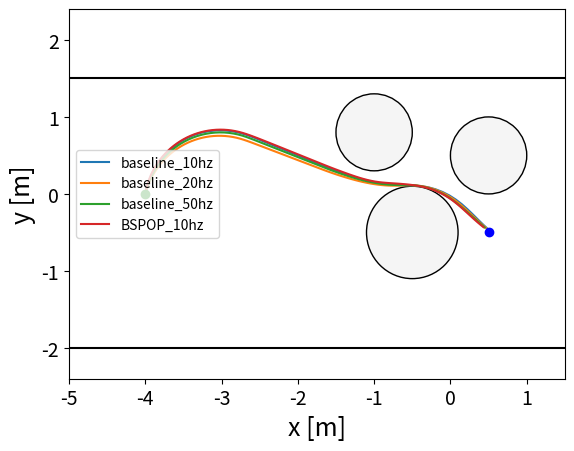
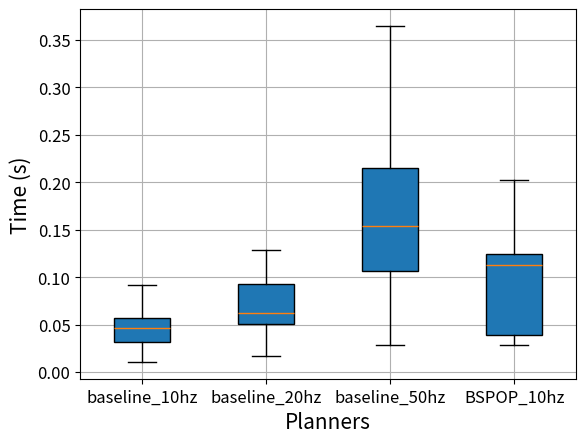

Reproduce these figures in Python, in order.
import numpy as np
import matplotlib.pyplot as plt

def totoal_distance(x, y):
    distance = 0
    for i in range(len(x)-1):
        distance += np.sqrt((x[i+1]-x[i])**2 + (y[i+1]-y[i])**2)
    return distance

mpc_10hz_running_time = np.array([0.073786, 0.057333, 0.074936, 0.108836, 0.109276, 0.076368, 0.078275, 0.092127, 0.065671, 0.096079, 0.107052, 0.080391, 0.046847, 0.045831, 0.046018, 0.050226, 0.061578, 0.047066, 0.045985, 0.046671, 0.044735, 0.050108, 0.050805, 0.043571, 0.039887, 0.046914, 0.050813, 0.048023, 0.044209, 0.041315, 0.040717, 0.051295, 0.042605, 0.049204, 0.050385, 0.056759, 0.039795, 0.030396, 0.034812, 0.037846, 0.031384, 0.028705, 0.021158, 0.018254, 0.01704, 0.016589, 0.015927, 0.014126, 0.017286, 0.01395, 0.012684, 0.010693, 0.011577])
mpc_10hz_running_time_mean = np.mean(mpc_10hz_running_time)
mpc_10hz_running_time_std = np.std(mpc_10hz_running_time)
mpc_10hz_running_time_max = np.max(mpc_10hz_running_time)
mpc_10hz_running_time_min = np.min(mpc_10hz_running_time)
mpc_10hz_running_time_total = np.sum(mpc_10hz_running_time)
print("mpc_10hz_running_time_mean: ", mpc_10hz_running_time_mean)
print("mpc_10hz_running_time_std: ", mpc_10hz_running_time_std)
print("mpc_10hz_running_time_max: ", mpc_10hz_running_time_max)
print("mpc_10hz_running_time_min: ", mpc_10hz_running_time_min)
print("mpc_10hz_running_time_total: ", mpc_10hz_running_time_total)
mpc_10hz_x = np.array([-4.0, -3.9888348144335293, -3.9598121885108224, -3.92374967832763, -3.8786092525110885, -3.824841939283549, -3.7629849638764306, -3.693656380753169, -3.6175488982131987, -3.535422957079468, -3.4480991326249506, -3.356449935655601, -3.2613910946706164, -3.163872406205784, -3.064868244780249, -2.9653678272681763, -2.8663653289703936, -2.7688499501423767, -2.6733123800923972, -2.5791852884366535, -2.486236181129382, -2.393463930573134, -2.300718097956952, -2.2079780764255985, -2.1152411158129456, -2.022507035184934, -1.9297760732410203, -1.8370485771303728, -1.7443249627769735, -1.6516057193648646, -1.5584901744191066, -1.4649302730007843, -1.3706504388346747, -1.275516555002711, -1.1796082426610917, -1.082905558479105, -0.9853566718985309, -0.8869901766000781, -0.7878971171230891, -0.6883130298447135, -0.5884627490928636, -0.4885043476770153, -0.3892055488534084, -0.29108162716934005, -0.19509449951039448, -0.10220323754864996, -0.013335980079093451, 0.0706193406387802, 0.1496436881443739, 0.22448107078131938, 0.2965055790510127, 0.3676470512177568, 0.4395483741454688, 0.49380454756183106])
mpc_10hz_y = np.array([0.0, 0.049743377569033735, 0.14511910542240086, 0.23785436577796434, 0.32652609245136227, 0.41024830684239255, 0.48818448424282324, 0.5595559121146959, 0.6236494707286888, 0.6798247584208458, 0.7275204902744353, 0.7662601062934131, 0.7956565330324753, 0.8154160511070674, 0.825341229940481, 0.825332900425054, 0.8153911457874846, 0.7956153007594926, 0.7674979053963777, 0.7341088779360045, 0.6972302712444186, 0.6599033272766757, 0.6225106758499677, 0.5851036105098235, 0.5476889571853871, 0.5102671663413128, 0.4728376482629159, 0.4353995450284085, 0.39795182912288235, 0.3604932926376476, 0.32403621173305425, 0.2888058325301693, 0.25555821685122065, 0.22482689244790646, 0.19666306053367805, 0.1714133438454132, 0.14969687851526223, 0.13224535086824935, 0.12014024485785761, 0.11419562995901733, 0.11254982038892737, 0.10971750537041816, 0.10280892494572497, 0.08631561880115605, 0.060108664038193926, 0.024449911895973446, -0.020304347151092892, -0.0737069433064307, -0.13429869612753104, -0.20033204667436091, -0.2696450988192892, -0.3399224508428955, -0.4093974239806165, -0.4592053379651994])
mpc_10hz_distance = totoal_distance(mpc_10hz_x, mpc_10hz_y)
print("mpc_10hz_distance: ", mpc_10hz_distance)

mpc_20hz_running_time = np.array([0.102379, 0.084345, 0.128414, 0.266685, 0.241664, 0.069199, 0.12352, 0.092927, 0.271075, 0.287782, 0.329411, 0.267601, 0.174267, 0.168001, 0.203729, 0.057332, 0.101237, 0.095499, 0.084105, 0.108839, 0.058287, 0.05575, 0.057971, 0.060863, 0.059053, 0.06201, 0.061916, 0.122757, 0.061862, 0.06861, 0.094702, 0.093747, 0.05212, 0.057149, 0.080053, 0.113532, 0.102894, 0.09815, 0.104632, 0.098149, 0.103404, 0.099216, 0.093404, 0.076031, 0.061565, 0.06954, 0.064862, 0.056748, 0.059564, 0.074768, 0.063015, 0.063901, 0.060076, 0.071888, 0.061967, 0.051014, 0.06123, 0.05627, 0.061612, 0.066562, 0.06144, 0.067838, 0.060851, 0.048849, 0.063907, 0.081053, 0.062997, 0.06221, 0.084559, 0.069331, 0.070998, 0.066014, 0.05967, 0.060053, 0.057464, 0.06353, 0.06102, 0.05869, 0.055196, 0.047488, 0.037618, 0.038639, 0.039754, 0.032947, 0.029108, 0.025425, 0.022077, 0.027469, 0.022779, 0.021733, 0.021361, 0.023646, 0.021807, 0.021108, 0.020111, 0.025293, 0.019589, 0.020873, 0.019602, 0.019944, 0.018872, 0.0184, 0.016903, 0.019211])
mpc_20hz_running_time_mean = np.mean(mpc_20hz_running_time)
mpc_20hz_running_time_std = np.std(mpc_20hz_running_time)
mpc_20hz_running_time_max = np.max(mpc_20hz_running_time)
mpc_20hz_running_time_min = np.min(mpc_20hz_running_time)
mpc_20hz_running_time_total = np.sum(mpc_20hz_running_time)
print("mpc_20hz_running_time_mean: ", mpc_20hz_running_time_mean)
print("mpc_20hz_running_time_std: ", mpc_20hz_running_time_std)
print("mpc_20hz_running_time_max: ", mpc_20hz_running_time_max)
print("mpc_20hz_running_time_min: ", mpc_20hz_running_time_min)
print("mpc_20hz_running_time_total: ", mpc_20hz_running_time_total)
mpc_20hz_x = np.array([-4.0, -4.009726372261721, -3.9963331846113346, -3.982974456418874, -3.9672275474283873, -3.949131816712368, -3.9287324941744726, -3.906080567498323, -3.8812326547048603, -3.854250862636774, -3.8252026317234176, -3.7941605674161534, -3.7612022587105627, -3.7264100842157246, -3.6898710062502027, -3.651676353481553, -3.611921592652216, -3.570706089962372, -3.5281328627061876, -3.4843083217822204, -3.43934200572159, -3.3933463068986893, -3.3464361906087734, -3.298728907714593, -3.2503437015800247, -3.2014015100248137, -3.1520246630414146, -3.102336577034791, -3.0524614463451183, -3.0025239328276334, -2.952648854261143, -2.902960872370559, -2.8535841812355622, -2.8046421968717397, -2.7562572487525463, -2.7084335707262537, -2.6610714665491657, -2.614036072166019, -2.567145536878975, -2.520317143145171, -2.4735153048299328, -2.426724948545976, -2.37993970163146, -2.333156863766064, -2.286375289470842, -2.2395944960353726, -2.1928142858724504, -2.1460345855983114, -2.099255376988637, -2.0524766671756915, -2.005698475743462, -1.9589208291668863, -1.9121437584777752, -1.8653672983706187, -1.8185914869672546, -1.7718163659010087, -1.7250419805668447, -1.6782050154512251, -1.6312764704265528, -1.5841934866899534, -1.5369354891283564, -1.4895131351617896, -1.441928540295273, -1.3941908508470346, -1.3462897299146366, -1.2982072249640662, -1.2499397412982518, -1.2014726239606315, -1.1528043106464096, -1.103923370580486, -1.0548386077076093, -1.0055469023177082, -0.9560681624264208, -0.9064246280753685, -0.8566378833548459, -0.806745228313696, -0.7567891916165803, -0.7068186196045135, -0.6568656090304706, -0.6069173076728529, -0.5569501146241643, -0.5070126610080974, -0.4571414820064896, -0.4074612295968842, -0.3580960785397492, -0.3091694160062345, -0.2608035331744777, -0.21311931956532784, -0.1662359608814596, -0.12027064110510981, -0.07533824959897703, -0.03155109394220726, 0.010981380781393817, 0.05218070036227817, 0.09213187473137521, 0.13094214883822866, 0.16886427334429052, 0.20612672581243943, 0.2429367376127631, 0.2794843201442391, 0.31594579166659303, 0.35248649398864934, 0.389262846064211, 0.4264238712965985, 0.4636372686683276])
mpc_20hz_y = np.array([0.0, -0.049039544632424874, -0.0007803447320622847, 0.04733721585998311, 0.0947269838866686, 0.1412705096049968, 0.1868514584374901, 0.23135590174776502, 0.27467260160271917, 0.3166932888094102, 0.3573129335320553, 0.39643000781028415, 0.4339467393286076, 0.46976935579469853, 0.503808319321655, 0.535978550226106, 0.5661996396831148, 0.5943960507063694, 0.6204973069513123, 0.6444381688693032, 0.6661587967725164, 0.6856049004020013, 0.7027278746250574, 0.717484920922757, 0.7298391543639726, 0.739759695798396, 0.7472217490384945, 0.7522066628370411, 0.7547019775053433, 0.7547014560563, 0.7522050997930751, 0.747219148306871, 0.739756063879679, 0.7298345003377396, 0.7174792564264592, 0.7030635919954925, 0.6871004558559446, 0.6701496654938635, 0.6527940237709843, 0.6352700106998059, 0.6176749532420539, 0.6000493401643006, 0.5824101609770018, 0.5647645918035816, 0.5471156725784261, 0.5294646835888146, 0.5118121487883945, 0.49415826280518815, 0.4765030740521475, 0.45884656374663313, 0.441188680122938, 0.42352935317521334, 0.4058685008475857, 0.3882060314084569, 0.3705418440782553, 0.3528758288158737, 0.33520786566101934, 0.3177067675992341, 0.3004574901472011, 0.2836379444734003, 0.26731656518361496, 0.25147768045901786, 0.23613256507514296, 0.22127220327653466, 0.2069488079980564, 0.19325025821412642, 0.1802246793284117, 0.1679655860969167, 0.15653512182363788, 0.1460618394423157, 0.13660740029384408, 0.12830517579645542, 0.1212110939950214, 0.11539629759011087, 0.11101511656870146, 0.10818875142108013, 0.10702689430036337, 0.10749008303408912, 0.10924094371648795, 0.11149028035178889, 0.11291380198083935, 0.11283645376552, 0.11026336974372915, 0.10520098128572335, 0.09766194172659469, 0.08766509473953697, 0.07523542723648798, 0.060404006913892715, 0.04320790459966843, 0.0236901015955491, 0.0018993822464198444, -0.022109787994612252, -0.048277398706189946, -0.07650020675715936, -0.10648396540770179, -0.1379639043473476, -0.1705275962591694, -0.20385549139689468, -0.2376890009555963, -0.27180926054208215, -0.306022727001843, -0.3401510041787307, -0.37402312383052605, -0.4074691840115973, -0.43990903678268545])
mpc_20hz_distance = totoal_distance(mpc_20hz_x, mpc_20hz_y)
print("mpc_20hz_distance: ", mpc_20hz_distance)

mpc_50hz_running_time = np.array([0.576516, 0.146473, 0.822614, 0.251175, 0.133582, 0.549595, 0.74637, 0.784921, 0.123146, 0.696488, 0.463898, 0.551071, 0.123435, 0.112772, 0.4659, 0.116099, 0.143542, 0.570487, 1.610028, 0.576369, 0.776391, 0.535787, 1.013766, 0.769359, 0.761459, 0.763691, 0.797618, 0.134347, 0.719382, 0.755545, 0.491817, 1.359329, 0.298814, 0.749645, 0.678446, 0.265107, 0.247258, 0.2293, 0.236942, 0.867166, 0.364689, 0.356927, 0.315919, 0.14433, 0.140255, 0.300141, 0.44083, 0.201441, 0.12435, 0.551944, 0.364786, 0.423811, 0.3824, 0.572306, 0.166526, 0.36374, 0.142095, 0.407602, 0.140972, 0.143191, 0.151924, 0.438301, 0.421095, 0.423651, 0.353576, 0.402913, 0.399264, 0.157783, 0.152035, 0.158091, 0.176092, 0.27274, 0.145357, 0.15179, 0.154008, 0.156115, 0.163597, 0.154641, 0.164972, 0.172962, 0.604484, 0.917115, 0.757662, 0.810824, 0.88663, 0.87697, 0.766722, 0.278638, 0.779298, 0.599328, 0.358842, 0.281164, 0.181952, 0.173052, 0.18699, 0.19931, 0.172928, 0.180443, 0.185085, 0.197007, 0.237134, 0.210325, 0.194909, 0.166488, 0.146206, 0.171973, 0.165779, 0.154271, 0.158866, 0.174606, 0.162002, 0.144256, 0.140934, 0.139681, 0.135446, 0.132418, 0.145129, 0.168552, 0.172564, 0.1703, 0.16293, 0.148596, 0.131311, 0.142964, 0.147056, 0.149466, 0.143699, 0.149633, 0.145737, 0.145771, 0.149814, 0.16965, 0.193147, 0.156337, 0.160767, 0.175461, 0.162856, 0.16361, 0.155901, 0.140752, 0.153263, 0.129947, 0.158901, 0.153181, 0.148371, 0.15802, 0.15517, 0.147172, 0.161655, 0.173696, 0.167433, 0.168162, 0.160675, 0.174703, 0.174839, 0.18425, 0.165876, 0.153033, 0.142973, 0.151909, 0.19849, 0.11548, 0.149347, 0.174931, 0.157618, 0.188981, 0.196231, 0.158811, 0.157253, 0.162977, 0.162898, 0.251326, 0.16866, 0.16356, 0.138132, 0.152268, 0.169667, 0.108258, 0.122404, 0.162937, 0.156165, 0.142547, 0.167417, 0.109972, 0.112244, 0.128308, 0.151421, 0.127615, 0.12034, 0.13668, 0.100745, 0.117873, 0.107215, 0.104431, 0.115641, 0.113536, 0.10526, 0.10581, 0.113305, 0.100079, 0.100839, 0.089517, 0.076816, 0.084957, 0.086783, 0.098318, 0.082977, 0.093526, 0.102863, 0.086793, 0.085156, 0.073481, 0.056805, 0.048609, 0.046912, 0.044219, 0.04472, 0.049358, 0.052124, 0.049599, 0.047382, 0.048877, 0.042894, 0.045508, 0.043005, 0.039257, 0.045993, 0.038634, 0.042618, 0.046396, 0.040564, 0.036496, 0.034978, 0.033965, 0.037363, 0.035593, 0.036446, 0.035525, 0.033353, 0.034959, 0.034018, 0.033607, 0.033213, 0.037046, 0.034867, 0.031328, 0.036831, 0.032057, 0.031965, 0.032882, 0.031463, 0.029379, 0.030847, 0.028837, 0.028602, 0.031737, 0.028749, 0.028041, 0.029564, 0.0303])
mpc_50hz_running_time_mean = np.mean(mpc_50hz_running_time)
mpc_50hz_running_time_std = np.std(mpc_50hz_running_time)
mpc_50hz_running_time_max = np.max(mpc_50hz_running_time)
mpc_50hz_running_time_min = np.min(mpc_50hz_running_time)
mpc_50hz_running_time_total = np.sum(mpc_50hz_running_time)
print("mpc_50hz_running_time_mean: ", mpc_50hz_running_time_mean)
print("mpc_50hz_running_time_std: ", mpc_50hz_running_time_std)
print("mpc_50hz_running_time_max: ", mpc_50hz_running_time_max)
print("mpc_50hz_running_time_min: ", mpc_50hz_running_time_min)
print("mpc_50hz_running_time_total: ", mpc_50hz_running_time_total)
mpc_50hz_x = np.array([-4.0, -4.003596199653806, -4.0073508964162965, -4.002776561784104, -3.998202407572061, -3.993239878227417, -3.9878909586952345, -3.982157788472131, -3.9760426607498256, -3.969548021497937, -3.963052095714116, -3.956179180685673, -3.9493076276733703, -3.942061909430293, -3.934444924147, -3.926459718516504, -3.918109486514451, -3.9093975681222126, -3.900327447991401, -3.890902754048874, -3.881127256046948, -3.8710048640543993, -3.860539626893148, -3.8497357305186077, -3.838597496345367, -3.827129379518675, -3.8153359671324494, -3.803221976394362, -3.7907922527395552, -3.778051767891595, -3.765005617874916, -3.75165902097555, -3.7380173156542886, -3.7240859584117336, -3.7098705216050165, -3.695376691219441, -3.680610264594027, -3.665577148102661, -3.6502833547916214, -3.6347350019744393, -3.618938308785058, -3.60289959369026, -3.5866252719623644, -3.5701218531132044, -3.5533959382904095, -3.5364542176370333, -3.519303467615586, -3.5019505482974265, -3.4844024006192766, -3.4666660436061494, -3.448748571564736, -3.4306571512449864, -3.4123990189738485, -3.3939814777611588, -3.3754118943777645, -3.3566976964097965, -3.3378463692869613, -3.318865453288913, -3.299762540529127, -3.2805452719181583, -3.261221334107377, -3.241798456414412, -3.2222844077314217, -3.2026869934180633, -3.1830140521788155, -3.16327345292803, -3.1434730916423606, -3.1236208882024767, -3.103724783225221, -3.0837927348874636, -3.063832715742941, -3.0438527095333403, -3.0238607079949062, -3.0038647076618563, -2.983872706667872, -2.963892701546951, -2.9439326840349027, -2.9240006378726573, -2.9041045356132824, -2.884252335432457, -2.864451977945709, -2.844711383032183, -2.8250384466667846, -2.805441037761814, -2.7859269950197842, -2.7665041237978145, -2.7471801929854105, -2.727962931897178, -2.70886002718092, -2.6898641924118025, -2.670965884659048, -2.652143797269635, -2.6333775898380924, -2.6146520010987033, -2.5959557811759733, -2.5772807282826227, -2.5586209044383867, -2.539972029390248, -2.52133102600299, -2.502695685396413, -2.4840644230853695, -2.4654361026765352, -2.446809908991007, -2.428185257014187, -2.4095617266625, -2.3909390160842765, -2.372316908236534, -2.3536952469593637, -2.3350739198412027, -2.316452845939409, -2.2978319669732463, -2.279211241001619, -2.2605906378800897, -2.2419701359930744, -2.2233497199008077, -2.204729378643186, -2.1861091045157965, -2.1674888921857547, -2.148868738052355, -2.1302486397842966, -2.1116285959844285, -2.0930086059466912, -2.0743886694798013, -2.0557687867793164, -2.0371489583348197, -2.0185291848626266, -1.9999094672570767, -1.981289806555379, -1.9626702039123547, -1.9440506605824337, -1.9254311779069726, -1.9068117573054963, -1.8881924002698367, -1.8695731083604308, -1.8509538832042343, -1.8323347264938532, -1.8137156399876104, -1.7950966255103367, -1.7764776849547343, -1.7578588202832055, -1.739240033530066, -1.7206210762772995, -1.7019963305087393, -1.6833622951503742, -1.6647115665810939, -1.6460400141727378, -1.6273455403177515, -1.608627315777281, -1.5898852982549858, -1.5711199263688398, -1.5523319248291996, -1.533522181170181, -1.5146916689361916, -1.4958412263626728, -1.4769703172209667, -1.4580780897344237, -1.439162578344504, -1.4202224246962858, -1.4012564749149674, -1.3822632751920487, -1.3632420299501888, -1.3441914793087137, -1.3251106430580466, -1.3059985542863048, -1.2868549451427584, -1.2676788803066958, -1.2484695146770957, -1.2292270021833984, -1.2099504270300119, -1.1906395619042653, -1.171293675440039, -1.151912755081782, -1.1324962360143227, -1.1130440944655384, -1.093555771808164, -1.0740315347963227, -1.05447107092226, -1.0348753842085556, -1.0152445391877662, -0.995578621443202, -0.9758782436438806, -0.9561439341149324, -0.9363776119176511, -0.9165811508742666, -0.8967557628726252, -0.8769028602146566, -0.8570235748095009, -0.837119654952474, -0.8171937126822262, -0.7972486694731612, -0.7772878735416526, -0.7573144536164697, -0.7373313085901412, -0.7173410718584626, -0.697346054631343, -0.6773481751438148, -0.6573488835777356, -0.6373491395125384, -0.6173493510031552, -0.597349530683604, -0.5773496995717053, -0.557350872454608, -0.5373570505879034, -0.5173740837309062, -0.4974095493366747, -0.4774714329529338, -0.4575677095599769, -0.4377063403830976, -0.41789526970472785, -0.3981424216891444, -0.3784556972123374, -0.3588429707017611, -0.3393120869866686, -0.3198708581596284, -0.30052706045376304, -0.28128843113040586, -0.2621626653856185, -0.2431574132701238, -0.2242802766314692, -0.2055388060727405, -0.18694049793239212, -0.1684927912858095, -0.15020306496901004, -0.13207863463036568, -0.11412674979887952, -0.09635459098998214, -0.07876926683109876, -0.06137781121629056, -0.04418718049501637, -0.02720425068918375, -0.010431808992369425, 0.006135276053298575, 0.02250592344452909, 0.038696390206109973, 0.054722096084620406, 0.07059761324319867, 0.08633669141524249, 0.10195230474555148, 0.11745671071296768, 0.1328615145085458, 0.1481777343956404, 0.16341586507708802, 0.17858593719034124, 0.19369757183319497, 0.20876002958904075, 0.22378225393595433, 0.23877290923119857, 0.25374041369199063, 0.2686929679606367, 0.2836385799574123, 0.29858508678501183, 0.31354017444993365, 0.32851139609865476, 0.34350618931905236, 0.3585318928254672, 0.37359576254122684, 0.3887049867321385, 0.40386669948032855, 0.4190879914733848, 0.43437591682944277, 0.4490483630464996])
mpc_50hz_y = np.array([0.0, -0.01967368859275153, -0.039123206700149384, -0.019647932988399862, -0.00018213882244575965, 0.01918828532691522, 0.0384555915498539, 0.05761207318033852, 0.0766500678808426, 0.0955619607070941, 0.1144776408743737, 0.1332596281751265, 0.1520378546218731, 0.1706749036488229, 0.18916332068513877, 0.20749571060943447, 0.2256647407104631, 0.24366314361862002, 0.2614837202118906, 0.2791193424977141, 0.29656295646160025, 0.31380758489068117, 0.33084633016337184, 0.34767237700860465, 0.3642789952318488, 0.38065954240709904, 0.39680746653375704, 0.41271630865751335, 0.4283797054531675, 0.4437913917710348, 0.4589452031416509, 0.4738350782425423, 0.4884550613222093, 0.5027993045819753, 0.5168620705158016, 0.5306377342047057, 0.5441207855667747, 0.5573058315611273, 0.5701875983450586, 0.5827609333835064, 0.5950208075099971, 0.6069623169382447, 0.6185806852236004, 0.6298712651735671, 0.6408295407066132, 0.651451128658547, 0.6617317805357219, 0.671667384214438, 0.6812539655854971, 0.6904876901442036, 0.6993648645236717, 0.7078819379724904, 0.71603550377482, 0.7238223006128975, 0.7312392138718279, 0.7382832768850661, 0.7449516721213063, 0.7512417323113176, 0.7571509415148409, 0.762676936126937, 0.7678175058233967, 0.7725705944448418, 0.7769343008191758, 0.7809068795219609, 0.784486741574666, 0.7876724550801821, 0.7904627457955591, 0.7928564976416941, 0.7948527531497481, 0.7964507138441214, 0.7976497405618322, 0.7984493537081747, 0.798849233448549, 0.7988492198363927, 0.7984493128771559, 0.7976496725283002, 0.7964506186353182, 0.7948526308037603, 0.7928563482075268, 0.7904625693330298, 0.7876722516599708, 0.7844865112782632, 0.7809066224416431, 0.7769340170578761, 0.7725702841162416, 0.7678171690519501, 0.7626765730478523, 0.7571505522745454, 0.7512413170679147, 0.744994555958282, 0.7384541720906398, 0.7316947319436276, 0.7247802722742068, 0.717755861615982, 0.7106533061635391, 0.7034951064894681, 0.6962972136189892, 0.6890709565644161, 0.6818243950995968, 0.6745632719658988, 0.667291684805059, 0.6600125613390841, 0.6527279960457815, 0.645439489104922, 0.638148116246201, 0.6308546496548662, 0.6235596441555021, 0.6162634987260142, 0.6089665004593224, 0.601668856020208, 0.5943707141818502, 0.5870721819911229, 0.5797733363777101, 0.5724742325010629, 0.5651749097588868, 0.5578753961172926, 0.5505757112349481, 0.5432758687195959, 0.535975877759619, 0.5286757443049039, 0.5213754719222737, 0.514075062415646, 0.5067745162758832, 0.49947383300719694, 0.49217301136395447, 0.48487204952236146, 0.4775709452047332, 0.4702696957691947, 0.46296829827412184, 0.45566674952408676, 0.4483650461022247, 0.44106318439259845, 0.43376116059516506, 0.42645897073524214, 0.41915661066885646, 0.41185407608498026, 0.40455136250539037, 0.39724846528268043, 0.3899453795968129, 0.38264210045049046, 0.3753386226635429, 0.36803557954405086, 0.36074731850365066, 0.35348293286959953, 0.34626161239357084, 0.33909437657055197, 0.3319871815359556, 0.3249427922253764, 0.3179619513706716, 0.3110441242130413, 0.30418797720727475, 0.2973916855860746, 0.29065312889375317, 0.2839705085035979, 0.2773459145966643, 0.2707824333556628, 0.264286440787527, 0.2578627110677428, 0.2515155753196519, 0.24525051714527626, 0.2390712465208029, 0.23298298434074818, 0.22699035195174028, 0.2210982523722264, 0.21530949928967946, 0.2096292129660128, 0.20406267029489988, 0.19861196905242917, 0.19328303863472995, 0.1880798257672624, 0.18300855943721195, 0.1780730805080163, 0.17327962664298496, 0.1686329750311696, 0.16414080239056986, 0.15980772623713782, 0.15564130773234416, 0.15164392995334064, 0.14782322950095, 0.14418804829033907, 0.14074506938386988, 0.13750225618850426, 0.1344607310742192, 0.13162208846943108, 0.12899348164609756, 0.1265826048337861, 0.1244012310136773, 0.12245850114270677, 0.12075653183399841, 0.11929414788228469, 0.11806387569862142, 0.11705714942435239, 0.11626366727428143, 0.11567067443035331, 0.11526213718044054, 0.11501775254901274, 0.11491396456853444, 0.11491866878526892, 0.11499125092344084, 0.11507685963072384, 0.11510338847617274, 0.11497818458420317, 0.11458326887273954, 0.11386142063149977, 0.11274008405748585, 0.11121970767039285, 0.10930089960042412, 0.10698442734541755, 0.10427121746330544, 0.10116235520194312, 0.09765908406482227, 0.09376280531373035, 0.0894750774082659, 0.08479761538223517, 0.07973229015829203, 0.07428112779896758, 0.06844630869690552, 0.06223016670180572, 0.055635188187767665, 0.048664011058364424, 0.04131942369161052, 0.0336043638246532, 0.02552191737810549, 0.01707531722397603, 0.008267941888493969, -0.0008966857947783795, -0.010414900095922608, -0.02028289385611612, -0.030496720007718015, -0.04105229315701714, -0.0519393981439017, -0.06313731257075172, -0.07462169019115818, -0.08635965110484413, -0.09832231326154481, -0.11048416683356446, -0.12282254779441926, -0.13531719465875786, -0.1479498748421108, -0.1607040692919056, -0.1735647059396455, -0.18651793408056522, -0.19955093310327346, -0.21265175006096496, -0.22580916144703475, -0.2390125552394695, -0.25225182983938815, -0.2655173069747559, -0.27879965599526607, -0.29208982727161065, -0.30537899265714474, -0.31865849119648326, -0.33191977850169846, -0.34515437848602476, -0.35835383646691293, -0.37150967303327864, -0.38461333850402357, -0.39765616825298233, -0.4106293395845275, -0.4235238311001309, -0.4357594261307734])
mpc_50hz_distance = totoal_distance(mpc_50hz_x, mpc_50hz_y)
print("mpc_50hz_distance: ", mpc_50hz_distance)


# bsplinempc_10hz_running_time = np.array([0.451836, 0.131187, 0.194502, 0.569486, 0.126601, 0.155049, 0.133514, 0.35877, 0.371296, 0.11657, 0.148056, 0.388673, 0.408494, 0.414926, 0.40471, 0.565808, 0.227937, 0.533731, 0.322327, 0.374032, 0.299631, 0.118545, 0.121523, 0.110292, 0.119957, 0.114584, 0.126001, 0.116164, 0.114935, 0.128418, 0.132784, 0.115676, 0.12057, 0.120445, 0.129535, 0.115433, 0.114552, 0.133201, 0.119433, 0.115918, 0.114845, 0.133213, 0.108796, 0.111328, 0.101966, 0.110797, 0.109985, 0.112044, 0.104481, 0.114898, 0.114285, 0.103459, 0.098796, 0.10423, 0.119642, 0.13534, 0.139681, 0.107156, 0.115558, 0.107867, 0.112362, 0.101591, 0.101433, 0.127342, 0.10227, 0.124536, 0.099071, 0.105513, 0.102819, 0.108075, 0.12007, 0.111219, 0.121327, 0.120291, 0.121583, 0.105962, 0.098862, 0.097228, 0.095222, 0.078262, 0.071964, 0.072814, 0.075922, 0.086788, 0.06928, 0.044348, 0.045678, 0.0403, 0.040219, 0.038546, 0.039071, 0.040001, 0.038846, 0.043115, 0.050885, 0.043754, 0.041669, 0.039512, 0.045424, 0.050835, 0.039357, 0.047292, 0.043798])
# bsplinempc_10hz_running_time = np.array([0.465545, 0.369458, 0.19171, 0.65961, 0.3679, 0.204587, 0.410756, 0.436915, 0.525701, 0.278523, 0.138592, 0.310261, 0.170391, 0.559785, 0.53854, 0.515088, 0.450714, 0.243824, 0.199194, 0.129554, 0.119209, 0.144013, 0.164838, 0.156527, 0.149331, 0.126169, 0.131158, 0.146095, 0.123021, 0.119233, 0.138777, 0.12431, 0.13826, 0.126436, 0.126697, 0.120801, 0.120637, 0.128455, 0.131564, 0.113798, 0.12307, 0.115389, 0.102596, 0.124606, 0.112681, 0.126506, 0.11295, 0.115521, 0.112173, 0.101338, 0.09798, 0.095357, 0.094067, 0.092844, 0.166741, 0.110201, 0.141806, 0.103041, 0.108262, 0.105239, 0.116807, 0.154566, 0.15127, 0.132109, 0.130936, 0.133395, 0.123449, 0.119668, 0.120811, 0.101822, 0.105144, 0.112397, 0.109238, 0.114602, 0.12015, 0.096584, 0.101059, 0.103196, 0.095266, 0.091522, 0.08618, 0.092288, 0.08761, 0.0936, 0.081109, 0.06253, 0.052359, 0.047441, 0.044445, 0.046805, 0.050229, 0.049836, 0.057274, 0.053275, 0.051166, 0.048687, 0.043171, 0.047114, 0.045227, 0.053054, 0.052936, 0.062775, 0.058326])
# bsplinempc_10hz_running_time = np.array([[0.434617, 0.1249, 0.204949, 0.564539, 0.135514, 0.167462, 0.128654, 0.351655, 0.373119, 0.111142, 0.138561, 0.374591, 0.392063, 0.411804, 0.404691, 0.579191, 0.215372, 0.533238, 0.316004, 0.376613, 0.304633, 0.115894, 0.126613, 0.112968, 0.124619, 0.108787, 0.119294, 0.108273, 0.111596, 0.126839, 0.128678, 0.119532, 0.114533, 0.118324, 0.124332, 0.111245, 0.1236, 0.129807, 0.122636, 0.117901, 0.113337, 0.132596, 0.107711, 0.110406, 0.099518, 0.110057, 0.109504, 0.106853, 0.10105, 0.114164, 0.125529, 0.103134, 0.114334, 0.109862, 0.12027, 0.130771, 0.145175, 0.112148, 0.113412, 0.103639, 0.107248, 0.100839, 0.106368, 0.124546, 0.10273, 0.112021, 0.103021, 0.099252, 0.096444, 0.100511, 0.097752, 0.107967, 0.103793, 0.10662, 0.112991, 0.09209, 0.095314, 0.110706, 0.093066, 0.081715, 0.070207, 0.073819, 0.076835, 0.079207, 0.068343, 0.042334, 0.041462, 0.039746, 0.03938, 0.035564, 0.037487, 0.040255, 0.038556, 0.039305, 0.049646, 0.040123, 0.042301, 0.039939, 0.041457, 0.040727, 0.037547, 0.046515, 0.041039]])
bsplinempc_10hz_running_time = np.array([0.165324, 0.154298, 0.151305, 0.166532, 0.171895, 0.202721, 0.108128, 0.124015, 0.124424, 0.116576, 0.135256, 0.120968, 0.11831, 0.116177, 0.12214, 0.114777, 0.106221, 0.116059, 0.109445, 0.110036, 0.11931, 0.120268, 0.128015, 0.120553, 0.121612, 0.121077, 0.114976, 0.113707, 0.154165, 0.163276, 0.140031, 0.120908, 0.11577, 0.121576, 0.12358, 0.128622, 0.108423, 0.115453, 0.135375, 0.120461, 0.127612, 0.141996, 0.139898, 0.136087, 0.143732, 0.127546, 0.157346, 0.148003, 0.142887, 0.120052, 0.122874, 0.1175, 0.120888, 0.148951, 0.133971, 0.15816, 0.112894, 0.141889, 0.112973, 0.139797, 0.103623, 0.121229, 0.106372, 0.106005, 0.115339, 0.106144, 0.10266, 0.086856, 0.073823, 0.072865, 0.069112, 0.071835, 0.042275, 0.038606, 0.03999, 0.038984, 0.040202, 0.037296, 0.034677, 0.038577, 0.039285, 0.03554, 0.034296, 0.032661, 0.035784, 0.035626, 0.034361, 0.045273, 0.033145, 0.033403, 0.038604, 0.036446, 0.040911, 0.038434, 0.032193, 0.042589, 0.045818, 0.031503, 0.038292, 0.031131, 0.03004, 0.029653, 0.028894, 0.031177, 0.033441, 0.032077, 0.032643, 0.031388, 0.029469, 0.048098, 0.035849])
# bsplinempc_10hz_running_time = np.array([ 0.124015, 0.124424, 0.116576, 0.135256, 0.120968, 0.11831, 0.116177, 0.12214, 0.114777, 0.106221, 0.116059, 0.109445, 0.110036, 0.11931, 0.120268, 0.128015, 0.120553, 0.121612, 0.121077, 0.114976, 0.113707, 0.154165, 0.163276, 0.140031, 0.120908, 0.11577, 0.121576, 0.12358, 0.128622, 0.108423, 0.115453, 0.135375, 0.120461, 0.127612, 0.141996, 0.139898, 0.136087, 0.143732, 0.127546, 0.157346, 0.148003, 0.142887, 0.120052, 0.122874, 0.1175, 0.120888, 0.148951, 0.133971, 0.15816, 0.112894, 0.141889, 0.112973, 0.139797, 0.103623, 0.121229, 0.106372, 0.106005, 0.115339, 0.106144, 0.10266, 0.086856, 0.073823, 0.072865, 0.069112, 0.071835, 0.042275, 0.038606, 0.03999, 0.038984, 0.040202, 0.037296, 0.034677, 0.038577, 0.039285, 0.03554, 0.034296, 0.032661, 0.035784, 0.035626, 0.034361, 0.045273, 0.033145, 0.033403, 0.038604, 0.036446, 0.040911, 0.038434, 0.032193, 0.042589, 0.045818, 0.031503, 0.038292, 0.031131, 0.03004, 0.029653, 0.028894, 0.031177, 0.033441, 0.032077, 0.032643, 0.031388, 0.029469, 0.048098, 0.035849])
bsplinempc_10hz_running_time_mean = np.mean(bsplinempc_10hz_running_time)
bsplinempc_10hz_running_time_std = np.std(bsplinempc_10hz_running_time)
bsplinempc_10hz_running_time_max = np.max(bsplinempc_10hz_running_time)
bsplinempc_10hz_running_time_min = np.min(bsplinempc_10hz_running_time)
bsplinempc_10hz_running_time_total = np.sum(bsplinempc_10hz_running_time)
bsplinempc_10hz_running_time_midan = np.median(bsplinempc_10hz_running_time)

print("bspline_len: ", len(bsplinempc_10hz_running_time))

bsplinempc_x = np.array([-4, -3.9902736277081794, -3.9783537339150645, -3.964022729732378, -3.947316435207861, -3.9282766073781934, -3.9069508358981544, -3.883392424091264, -3.8576602557192374, -3.829818647803236, -3.7999371898648135, -3.7680905699883485, -3.734358388139723, -3.6988249572078655, -3.661579092266429, -3.6227138885823558, -3.582326488926191, -3.5405178407657423, -3.497392443949976, -3.453058090272761, -3.4076256003084255, -3.361208536309406, -3.3139229189697708, -3.2658869373414237, -3.217220653345417, -3.1680456999329336, -3.118485001475155, -3.0686625301554904, -3.0187026764019, -2.9687299633186286, -2.918868733054023, -2.8692428043778357, -2.8199715843414066, -2.7711556486718854, -2.7228835966081375, -2.6751629715977203, -2.627885374198545, -2.580920872276117, -2.534156916260827, -2.487518897764236, -2.4409590807202575, -2.3944475008275727, -2.3479655527454804, -2.301501759882467, -2.2550490749765704, -2.2086031881454726, -2.1621614769999793, -2.1157223588302347, -2.0692848921958804, -2.0228485323420933, -1.9764129812513465, -1.929978095831391, -1.8835438318185933, -1.8371102096346417, -1.7906772937659128, -1.7442451804949626, -1.6978139908223069, -1.6513753305503862, -1.6048613924078736, -1.5582284258255543, -1.5114743478902648, -1.4646133334821814, -1.4176642560613966, -1.3706342856071523, -1.3234986123864145, -1.276200849818143, -1.228700564365594, -1.1809467952543373, -1.1328835011665157, -1.0844423097283629, -1.0356085147995338, -0.9864358488397229, -0.9369557799246329, -0.8872715865383806, -0.8374634134528095, -0.787594795228341, -0.737703071532876, -0.6878134102410862, -0.6379477750369268, -0.5881303984210117, -0.5383910945159393, -0.48876640571632096, -0.4393003993039731, -0.39005364000798, -0.3411966069989317, -0.2929033465715582, -0.24531178650157892, -0.19853996210396382, -0.15269196401087334, -0.10786034406551065, -0.06412823045581034, -0.021569771189047595, 0.019749861897226054, 0.059806487527079046, 0.0987564864336455, 0.13683642864119872, 0.17428375071633853, 0.21132171270123093, 0.24818430150966833, 0.2850921904835232, 0.3222368893768771, 0.359208774716451, 0.39588265128145006, 0.4320826951926435])
bsplinempc_y = np.array([0, 0.04903954478419949, 0.09757990998654156, 0.14546386597572217, 0.1925717277967112, 0.2387857503258215, 0.28399042257217005, 0.32807275639498945, 0.3709225689151354, 0.41243275791490425, 0.4524995695378023, 0.49102285761915754, 0.5279063339993798, 0.5630578091942188, 0.5963894228204673, 0.6278178632011667, 0.6572645756014163, 0.6846559585743032, 0.7099235479261932, 0.7330041893059746, 0.7538402105591747, 0.7723795497950053, 0.7885758866027076, 0.8023887576217859, 0.8137836574650701, 0.8227321153877688, 0.8292119393085792, 0.8332084838027676, 0.8347131756160672, 0.8337236800210194, 0.8302438894314873, 0.8242841484028116, 0.8158820943677971, 0.8051471947587602, 0.7921844523001945, 0.777309031749095, 0.7610588322531735, 0.7439107603313327, 0.7262180860438315, 0.708194246378063, 0.6899686930531506, 0.6716201555482286, 0.6531966009260237, 0.63472728078281, 0.6162300330344572, 0.5977157209098098, 0.5791909373433338, 0.5606596552376535, 0.5421242355617995, 0.5235860436887498, 0.5050458263181524, 0.4865039419186579, 0.46796050140490947, 0.4494154537221968, 0.43086863752864474, 0.41231981195179707, 0.39376867434873264, 0.3752362704585049, 0.35689418776603543, 0.3388579354906385, 0.32113779427232525, 0.30370181231784993, 0.28650399211020594, 0.26952840823196744, 0.2528486817077522, 0.23663537184329148, 0.22102688359924408, 0.2062132671862041, 0.192441846125217, 0.1800768131371732, 0.1693833534612408, 0.16038107211063182, 0.15327250016592275, 0.14775995761120597, 0.1434455234982475, 0.13985192859948453, 0.13656984793493576, 0.1332480777958287, 0.1295850457238552, 0.12532221233136687, 0.1202367644736346, 0.11414128339918629, 0.1068763349148571, 0.09825729241280481, 0.08767743638161041, 0.07479286085018158, 0.05951887109030168, 0.041893667063440373, 0.021988708690080173, -0.00010995070307235481, -0.024310979037075874, -0.050520309077553796, -0.07864156290193099, -0.10853515493805865, -0.13986389062686544, -0.17225279444744201, -0.20535168897585032, -0.23885050553831824, -0.272483520741693, -0.30600644767533547, -0.3392151301559181, -0.3713946415166523, -0.40213640969113446, -0.4310125407246184])
bspline_distance = totoal_distance(bsplinempc_x, bsplinempc_y)
print("bspline_distance: ", bspline_distance)

print("bsplinempc_10hz_running_time_mean: ", bsplinempc_10hz_running_time_mean)
print("bsplinempc_10hz_running_time_std: ", bsplinempc_10hz_running_time_std)
print("bsplinempc_10hz_running_time_max: ", bsplinempc_10hz_running_time_max)
print("bsplinempc_10hz_running_time_min: ", bsplinempc_10hz_running_time_min)
print("bsplinempc_10hz_running_time_total: ", bsplinempc_10hz_running_time_total)
print("bsplinempc_10hz_running_time_midan: ", bsplinempc_10hz_running_time_midan)

### Figure 1 plot x-y and obstacles ###
ff = 18

fig, ax = plt.subplots()

ax.plot(mpc_10hz_x, mpc_10hz_y, label='baseline_10hz')
ax.plot(mpc_20hz_x, mpc_20hz_y, label='baseline_20hz')
ax.plot(mpc_50hz_x, mpc_50hz_y, label='baseline_50hz')
ax.plot(bsplinempc_x, bsplinempc_y, label='BSPOP_10hz')

target_x, target_y = 0.5, -0.5
start_x, start_y = -4, 0

circle_obstacles_1 = {'x': 0.5, 'y': 0.5, 'r': 0.5}
circle_obstacles_2 = {'x': -0.5, 'y': -0.5, 'r': 0.6}
circle_obstacles_3 = {'x': -1.0, 'y': 0.8, 'r': 0.5}

upper_limit = 1.5
lower_limit = -2.0

plt.plot(target_x,target_y,'bo')
plt.plot(start_x, start_y, 'go')
plt.xlabel('x [m]', fontsize=ff)
plt.ylabel('y [m]', fontsize=ff)
plt.xticks(fontsize=ff-4)
plt.yticks(fontsize=ff-4)
target_circle1 = plt.Circle((circle_obstacles_1['x'], circle_obstacles_1['y']), circle_obstacles_1['r'], color='whitesmoke', fill=True)
target_circle2 = plt.Circle((circle_obstacles_2['x'], circle_obstacles_2['y']), circle_obstacles_2['r'], color='whitesmoke', fill=True)
target_circle3 = plt.Circle((circle_obstacles_3['x'], circle_obstacles_3['y']), circle_obstacles_3['r'], color='whitesmoke', fill=True)
target_circle4 = plt.Circle((circle_obstacles_1['x'], circle_obstacles_1['y']), circle_obstacles_1['r'], color='k', fill=False)
target_circle5 = plt.Circle((circle_obstacles_2['x'], circle_obstacles_2['y']), circle_obstacles_2['r'], color='k', fill=False)
target_circle6 = plt.Circle((circle_obstacles_3['x'], circle_obstacles_3['y']), circle_obstacles_3['r'], color='k', fill=False)
plt.gcf().gca().add_artist(target_circle1)
plt.gcf().gca().add_artist(target_circle2)
plt.gcf().gca().add_artist(target_circle3)
plt.gcf().gca().add_artist(target_circle4)
plt.gcf().gca().add_artist(target_circle5)
plt.gcf().gca().add_artist(target_circle6)
plt.axis([-5.0, 1.5, -2.4, 2.4])
# plt.axis('equal')
x = np.arange(start_x-1,4,0.01)
plt.plot(x, len(x)*[upper_limit], 'black')
plt.plot(x, len(x)*[lower_limit], 'black')
plt.legend(loc='lower left', fontsize=ff-3)
plt.show()

ax.legend()
plt.show()

### Figure 2 plot running time box figure ###
def plot_box_statistics(data_lists, labels):
    fig, ax = plt.subplots()

    # Create box plots for each list of data
    box_plot = ax.boxplot(data_lists, labels=labels, patch_artist=True, showfliers=False)

    # Add mean, max, and std annotations
    # for i, box in enumerate(box_plot['boxes']):
    #     # Mean annotation
    #     ax.text(i + 1, np.mean(data_lists[i]), f'Mean: {np.mean(data_lists[i]):.2f}',
    #             verticalalignment='bottom', horizontalalignment='center', color='black')

    #     # Max annotation
    #     ax.text(i + 1, np.mean(data_lists[i]) + 2.7* np.std(data_list[i]), f'Max: {np.max(data_lists[i]):.2f}',
    #             verticalalignment='bottom', horizontalalignment='center', color='red')

    #     # Std annotation
    #     ax.text(i + 1,np.mean(data_lists[i]) + 2.7* np.std(data_list[i]), f'Std: {np.std(data_lists[i]):.2f}',
    #             verticalalignment='top', horizontalalignment='center', color='blue')

    # Set labels and title
    # ax.set_xlabel('Optimizations')
    # ax.set_ylabel('Time (s)')
    plt.xlabel('Planners', fontsize=15)
    plt.ylabel('Time (s)', fontsize=15)
    # ax.set_title('Mean, Max, and Std of Running Time')
    # plt.axis([0, 5, 0, 0.9])
    plt.xticks(fontsize=ff-6)
    plt.yticks(fontsize=ff-6)
    plt.grid()
    plt.show()

# Example usage
data_list_1 = np.random.normal(10, 2, 100)
data_list_2 = np.random.normal(15, 3, 100)
data_list_3 = np.random.normal(8, 1, 100)

print(data_list_1)
print(mpc_10hz_running_time)

# data_lists = [data_list_1, data_list_2, data_list_3]
# labels = ['List 1', 'List 2', 'List 3']

data_list =[mpc_10hz_running_time, mpc_20hz_running_time, mpc_50hz_running_time, bsplinempc_10hz_running_time]
labels = ['baseline_10hz', 'baseline_20hz', 'baseline_50hz', 'BSPOP_10hz']

# data_list =[mpc_10hz_running_time, mpc_20hz_running_time, bsplinempc_10hz_running_time]
# labels = ['mpc_10hz', 'mpc_20hz', 'bsplinempc_10hz']


plot_box_statistics(data_list, labels)

